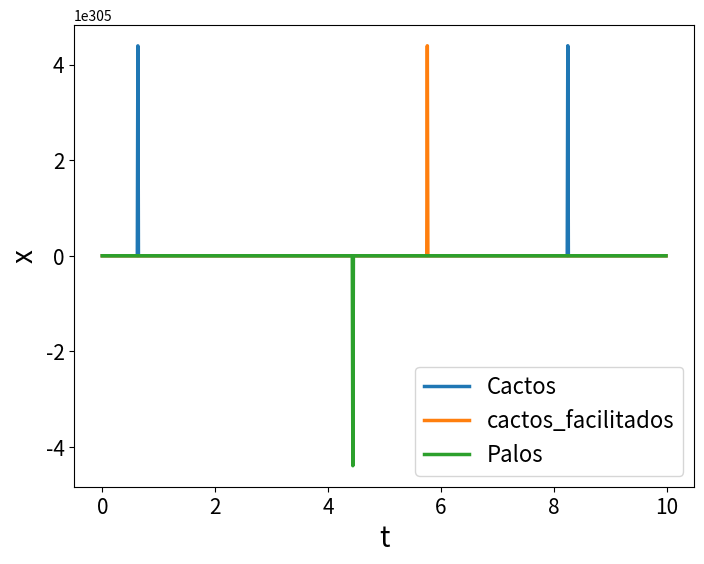

Reproduce this figure in Python.
from numpy import *
from matplotlib.pyplot import *
from scipy.integrate import odeint

# parâmetros
r1 = 0.1
r2 = 3
k1 = 10
k2 = 20
x_inicial_1 = 0.1
x_inicial_2 = 0.1
x_inicial_3 = 100
alpha = 1

cacto_death = 0.1


c = 0.1
f = 10

# passos de tempo
t = arange(0, 10., 0.01)

def modele_facilitacao_amensalismo(x, t, r1, k1, r2, k2, alpha,
                                   cacto_death, 
    c, f):
  return array([
   x[0] * (r1 + f * x[2]) - alpha * x[0],
   alpha * x[0] - cacto_death * x[1] - k1 * x[1] ** 2,
   r2 * x[2] * (1 - (x[2] - c * x[1] / k2) )
 ])

modelo_integrado = odeint(modele_facilitacao_amensalismo, [x_inicial_1, x_inicial_2, x_inicial_3], t, (r1, k1, r2, k2, alpha, cacto_death, c, f))

# plotando a solução
figure(figsize=(8, 6))
tick_params(labelsize= 15)
plot(t, modelo_integrado,linewidth=2.5)
xlabel('t',fontsize=20) # definir rótulo do eixo x
ylabel('x',fontsize = 20) # e do eixo y
legend(['Cactos', 'cactos_facilitados', 'Palos'],fontsize=16)
savefig("full_model.png")
